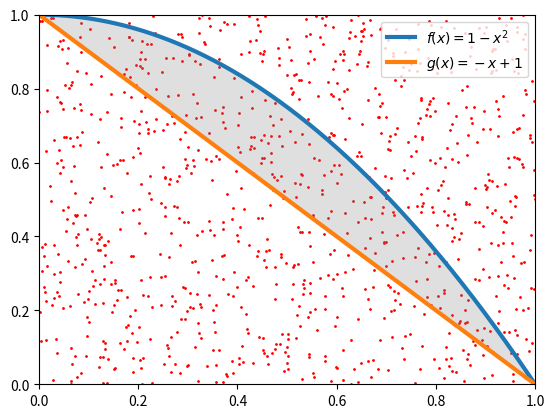

Generate this figure with matplotlib:
"""
Proyecto 2: Determinación de áreas por método  Monte-Carlo
"""
# %%
import numpy as np
import matplotlib
import matplotlib.pyplot as plt
#%%

f = lambda x: 1-x**2
g = lambda x: -x+1

x = np.linspace(0,1,num=1000)
yf = f(x)
yg = g(x)

xr = np.random.random(1000)
yr = np.random.random(1000)
#%%

fig, ax = plt.subplots()
ax.plot(x,yf,linewidth=3,label='$f(x)=1-x^2$')
ax.plot(x,yg,linewidth=3,label='$g(x)=-x+1$')
plt.legend(loc='upper right', frameon=True)
plt.scatter(xr, yr, c='red',s=1)
plt.xlim(0,1)
plt.ylim(0,1)
ax.fill_between(x, yf, yg, where=yf >= yg, facecolor='grey', interpolate=True,\
                alpha = 0.25)
plt.savefig('mc.png',dpi=300)

